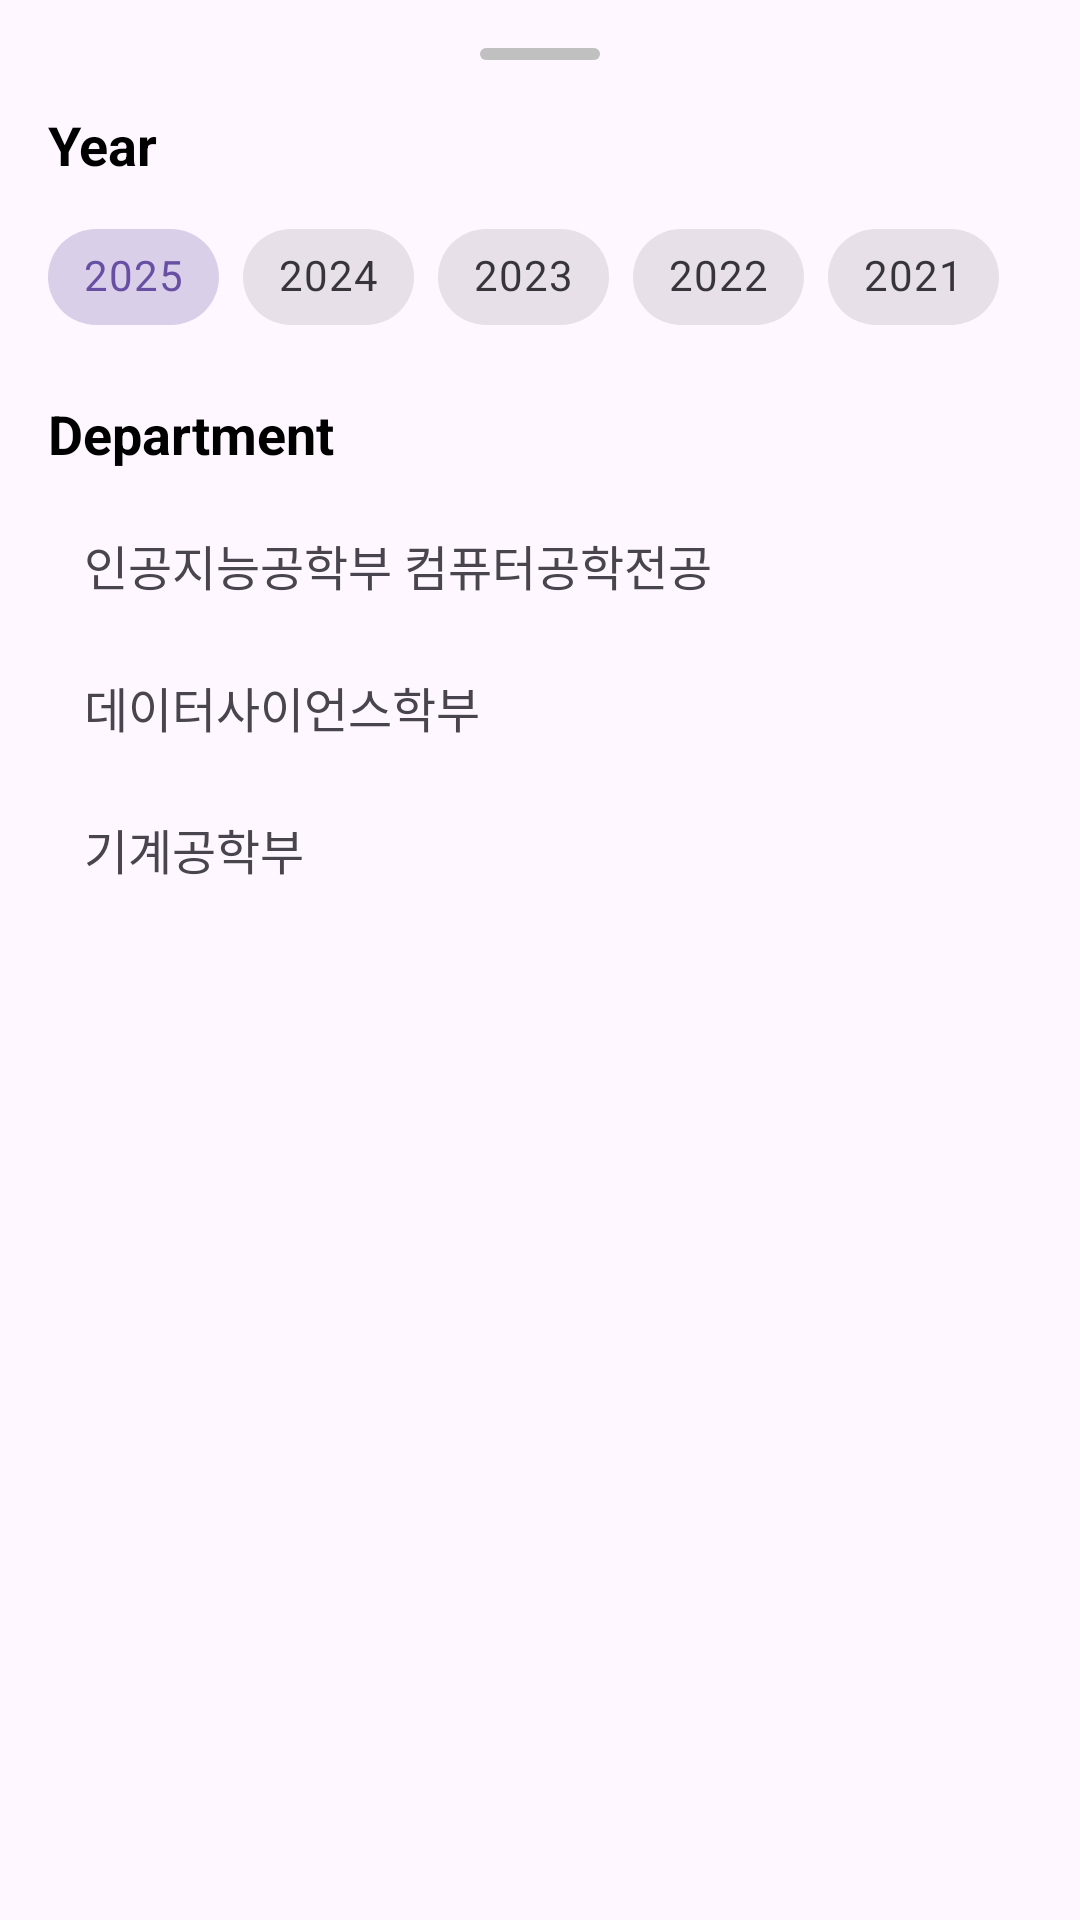

Android layout source for this screen:
<!-- AndroidManifest.xml: application theme Theme.KMOUCapstoneDesignArchive -->
<!-- res/layout/bottom_sheet_filter.xml -->
<?xml version="1.0" encoding="utf-8"?>
<LinearLayout xmlns:android="http://schemas.android.com/apk/res/android"
    xmlns:app="http://schemas.android.com/apk/res-auto"
    android:layout_width="match_parent"
    android:layout_height="wrap_content"
    android:orientation="vertical"
    android:background="@drawable/bottom_sheet_background"
    android:padding="16dp">

    <View
        android:layout_width="40dp"
        android:layout_height="4dp"
        android:layout_gravity="center_horizontal"
        android:layout_marginBottom="16dp"
        android:background="@drawable/bottom_sheet_handle" />

    <TextView
        android:layout_width="wrap_content"
        android:layout_height="wrap_content"
        android:text="Year"
        android:textSize="18sp"
        android:textStyle="bold"
        android:textColor="@color/black" />

    <HorizontalScrollView
        android:layout_width="match_parent"
        android:layout_height="wrap_content"
        android:scrollbars="none"
        android:layout_marginTop="8dp">

        <com.google.android.material.chip.ChipGroup
            android:layout_width="wrap_content"
            android:layout_height="wrap_content"
            app:singleSelection="true">

            <com.google.android.material.chip.Chip
                android:id="@+id/chip_2025"
                style="@style/Widget.MaterialComponents.Chip.Choice"
                android:layout_width="wrap_content"
                android:layout_height="wrap_content"
                android:text="2025"
                android:checked="true"/>

            <com.google.android.material.chip.Chip
                android:id="@+id/chip_2024"
                style="@style/Widget.MaterialComponents.Chip.Choice"
                android:layout_width="wrap_content"
                android:layout_height="wrap_content"
                android:text="2024" />

            <com.google.android.material.chip.Chip
                android:id="@+id/chip_2023"
                style="@style/Widget.MaterialComponents.Chip.Choice"
                android:layout_width="wrap_content"
                android:layout_height="wrap_content"
                android:text="2023" />

            <com.google.android.material.chip.Chip
                android:id="@+id/chip_2022"
                style="@style/Widget.MaterialComponents.Chip.Choice"
                android:layout_width="wrap_content"
                android:layout_height="wrap_content"
                android:text="2022" />

            <com.google.android.material.chip.Chip
                android:id="@+id/chip_2021"
                style="@style/Widget.MaterialComponents.Chip.Choice"
                android:layout_width="wrap_content"
                android:layout_height="wrap_content"
                android:text="2021" />

        </com.google.android.material.chip.ChipGroup>
    </HorizontalScrollView>

    <TextView
        android:layout_width="wrap_content"
        android:layout_height="wrap_content"
        android:text="Department"
        android:textSize="18sp"
        android:textStyle="bold"
        android:textColor="@color/black"
        android:layout_marginTop="16dp"/>

    <ScrollView
        android:layout_width="match_parent"
        android:layout_height="200dp"
        android:layout_marginTop="8dp">

        <LinearLayout
            android:layout_width="match_parent"
            android:layout_height="wrap_content"
            android:orientation="vertical">

            <TextView
                android:layout_width="match_parent"
                android:layout_height="wrap_content"
                android:text="인공지능공학부 컴퓨터공학전공"
                android:padding="12dp"
                android:textSize="16sp"
                app:drawableEndCompat="@drawable/ic_arrow_forward" />

            <TextView
                android:layout_width="match_parent"
                android:layout_height="wrap_content"
                android:text="데이터사이언스학부"
                android:padding="12dp"
                android:textSize="16sp"
                app:drawableEndCompat="@drawable/ic_arrow_forward" />

            <TextView
                android:layout_width="match_parent"
                android:layout_height="wrap_content"
                android:text="기계공학부"
                android:padding="12dp"
                android:textSize="16sp"
                app:drawableEndCompat="@drawable/ic_arrow_forward" />

        </LinearLayout>
    </ScrollView>

</LinearLayout>
<!-- resources referenced by this layout -->
<resources>
  <color name="black">#FF000000</color>
  <!-- drawable bottom_sheet_handle (drawable) -->
  <?xml version="1.0" encoding="utf-8"?>
  <shape xmlns:android="http://schemas.android.com/apk/res/android"
      android:shape="rectangle">
      <solid android:color="#C0C0C0" /> <corners android:radius="8dp" /> </shape>
  <style name="Theme.KMOUCapstoneDesignArchive" parent="Base.Theme.KMOUCapstoneDesignArchive" />
  <style name="Base.Theme.KMOUCapstoneDesignArchive" parent="Theme.Material3.DayNight.NoActionBar">
          
          <item name="android:windowIsTranslucent">false</item> 
          <item name="android:windowDisablePreview">true</item> 
          
      </style>
</resources>
